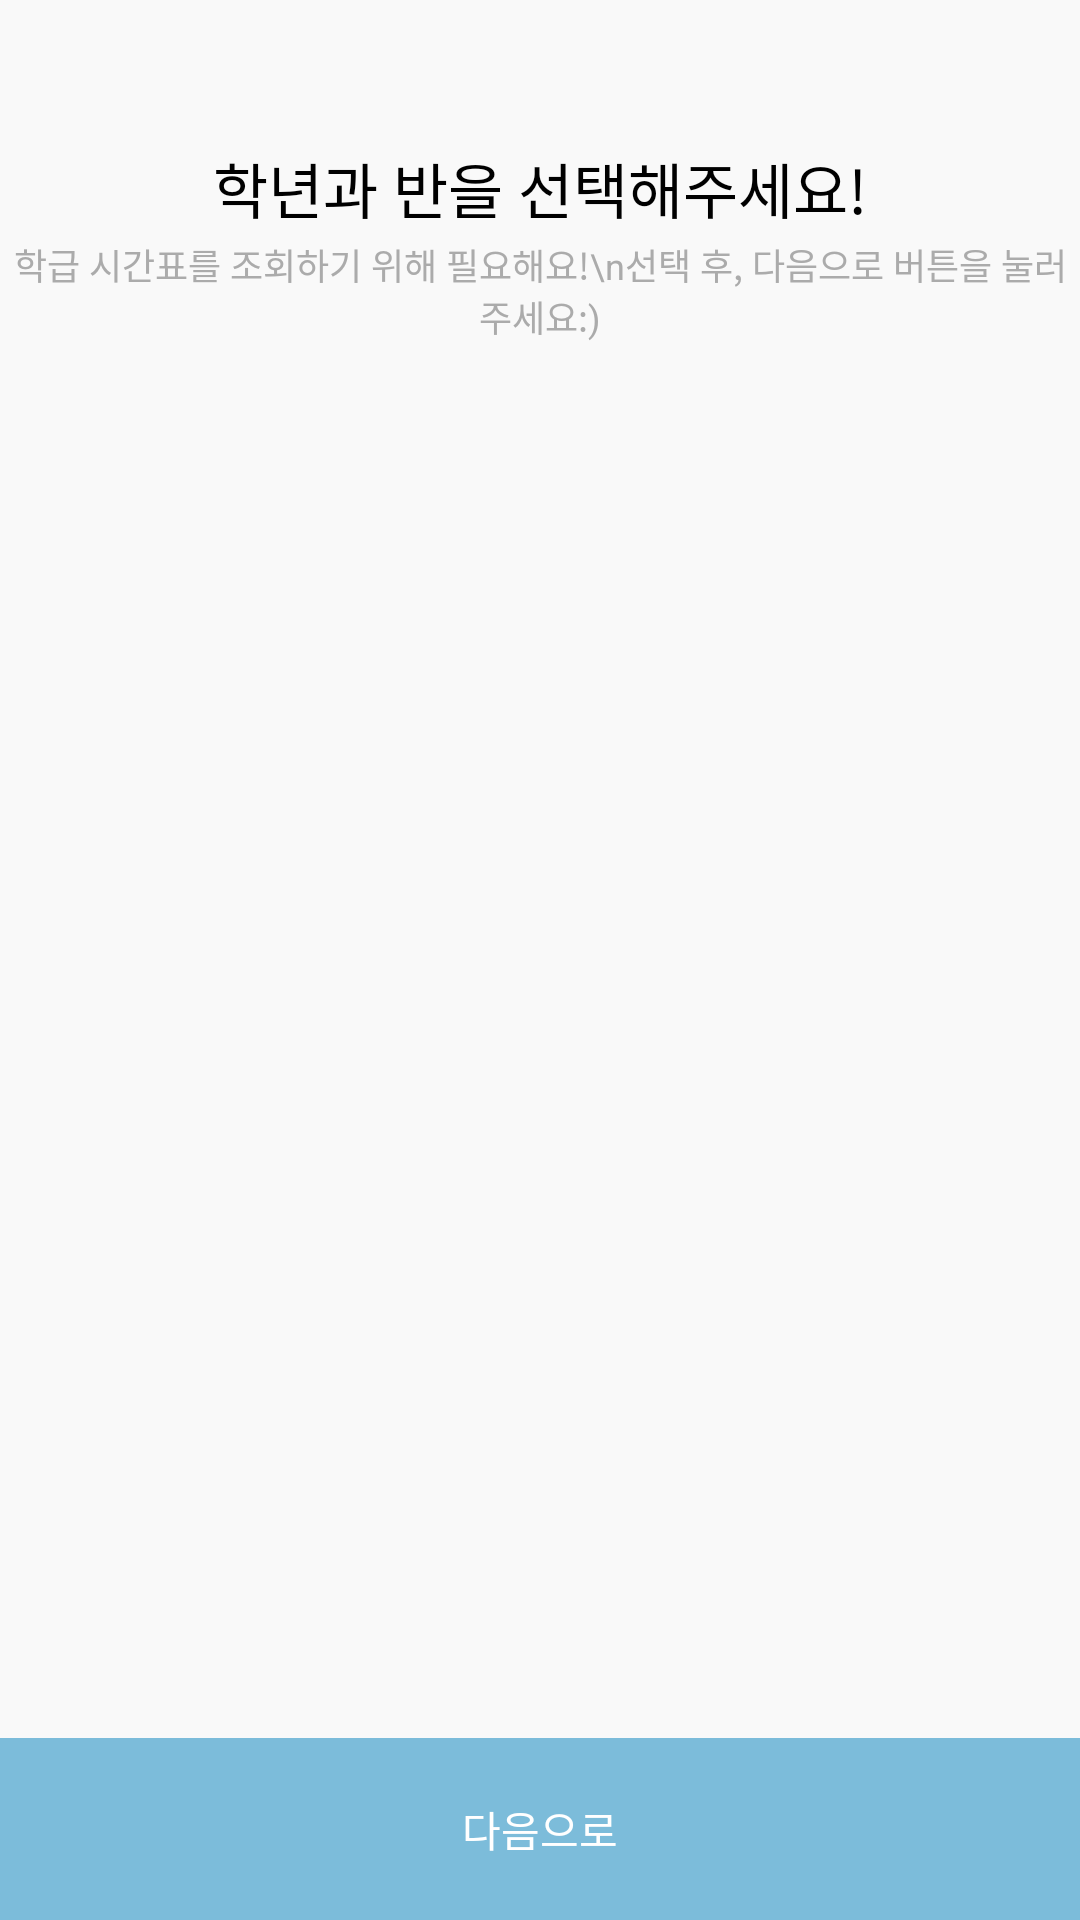

Here is an Android app screen rendered from its layout file. Give the layout XML and the strings, colors and styles it references.
<!-- AndroidManifest.xml: application theme Theme.SchoolInfoApp -->
<!-- res/layout/activity_select.xml -->
<?xml version="1.0" encoding="utf-8"?>
<layout xmlns:android="http://schemas.android.com/apk/res/android"
    xmlns:app="http://schemas.android.com/apk/res-auto">

    <data />

    <androidx.constraintlayout.widget.ConstraintLayout
        android:layout_width="match_parent"
        android:layout_height="match_parent">

        <LinearLayout
            android:id="@+id/txt_select_help"
            android:layout_width="0dp"
            android:layout_height="wrap_content"
            android:layout_marginTop="48dp"
            android:layout_marginBottom="4dp"
            android:orientation="vertical"
            app:layout_constraintEnd_toEndOf="parent"
            app:layout_constraintStart_toStartOf="parent"
            app:layout_constraintTop_toTopOf="parent">

            <TextView
                android:layout_width="match_parent"
                android:layout_height="wrap_content"
                android:fontFamily="@font/hsans_b"
                android:gravity="center"
                android:text="학년과 반을 선택해주세요!"
                android:textSize="20sp" />

            <TextView
                android:layout_width="match_parent"
                android:layout_height="wrap_content"
                android:layout_marginTop="2dp"
                android:gravity="center"
                android:text="학급 시간표를 조회하기 위해 필요해요!\n선택 후, 다음으로 버튼을 눌러주세요:)"
                android:textColor="@color/gray_500"
                android:textSize="12sp" />

        </LinearLayout>


        <LinearLayout
            android:layout_width="0dp"
            android:layout_height="wrap_content"
            android:orientation="vertical"
            app:layout_constraintBottom_toTopOf="@id/btn_select_next"
            app:layout_constraintEnd_toEndOf="parent"
            app:layout_constraintStart_toStartOf="parent"
            app:layout_constraintTop_toTopOf="@+id/txt_select_help">

            <Spinner
                android:id="@+id/spn_select_grade"
                android:layout_width="match_parent"
                android:layout_height="wrap_content"
                android:layout_marginHorizontal="28dp"
                android:layout_marginVertical="10dp"
                android:background="@drawable/round_16"
                android:backgroundTint="@color/white"
                android:elevation="2dp" />


            <Spinner
                android:id="@+id/spn_select_class"
                android:layout_width="match_parent"
                android:layout_height="wrap_content"
                android:layout_marginHorizontal="28dp"
                android:layout_marginVertical="10dp"
                android:background="@drawable/round_16"
                android:backgroundTint="@color/white"
                android:elevation="2dp" />

        </LinearLayout>

        <TextView
            android:id="@+id/btn_select_next"
            android:layout_width="0dp"
            android:layout_height="wrap_content"
            android:background="@color/blue_500"
            android:backgroundTint="@color/blue_500"
            android:fontFamily="@font/hsans_b"
            android:foreground="?android:attr/selectableItemBackground"
            android:gravity="center"
            android:paddingVertical="20dp"
            android:text="다음으로"
            android:textColor="@color/white"
            app:layout_constraintBottom_toBottomOf="parent"
            app:layout_constraintEnd_toEndOf="parent"
            app:layout_constraintStart_toStartOf="parent" />

    </androidx.constraintlayout.widget.ConstraintLayout>
</layout>
<!-- resources referenced by this layout -->
<resources>
  <color name="blue_500">#7CBCDA</color>
  <color name="gray_500">#ABABAB</color>
  <color name="white">#FFFFFF</color>
  <!-- drawable round_16 (drawable) -->
  <?xml version="1.0" encoding="utf-8"?>
  <ripple xmlns:android="http://schemas.android.com/apk/res/android"
      android:color="@color/gray_300">
      <item android:id="@android:id/mask">
          <shape android:shape="rectangle">
              <solid android:color="@color/gray_300" />
              <corners android:radius="16dp" />
          </shape>
      </item>
  
      <item android:id="@android:id/background">
          <shape android:shape="rectangle">
              <solid android:color="@color/white" />
              <corners android:radius="16dp" />
          </shape>
      </item>
  </ripple>
  <style name="Theme.SchoolInfoApp" parent="Theme.MaterialComponents.DayNight.NoActionBar">
          <item name="colorPrimary">@color/blue_400</item>
          <item name="colorPrimaryVariant">@color/blue_500</item>
          <item name="colorOnPrimary">@color/white</item>
          <item name="colorSecondary">@color/gray_200</item>
          <item name="colorSecondaryVariant">@color/gray_300</item>
          <item name="colorOnSecondary">@color/black</item>
          <item name="android:statusBarColor" tools:targetApi="l">?attr/colorPrimary</item>
  
          <item name="android:textColor">@color/black</item>
  
          <item name="android:ambientShadowAlpha">0.04</item>
          <item name="android:spotShadowAlpha">0.04</item>
  
          <item name="android:backgroundTint">@color/gray_100</item>
          <item name="hintTextColor">@color/gray_300</item>
  
          <item name="android:editTextStyle">@style/HEditTextStyle</item>
  
      </style>
  <color name="gray_300">#D0D0D0</color>
  <color name="blue_400">#92C9E0</color>
  <color name="gray_200">#F0F0F0</color>
  <color name="black">#000000</color>
  <color name="gray_100">#F9F9F9</color>
  <style name="HEditTextStyle" parent="@android:style/Widget.DeviceDefault.EditText">
          <item name="android:fontFamily">@font/hsans_r</item>
          <item name="android:textSize">16sp</item>
      </style>
</resources>
